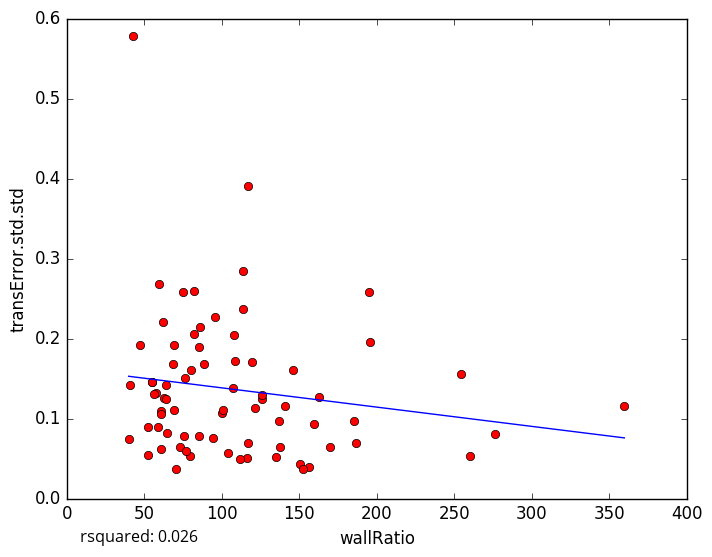

Data behind this chart, as committed beside it:
wallRatio, transError.std.std
95.51, 0.2269
58.5, 0.08883
259.9, 0.05366
79.16, 0.05318
156.1, 0.03889
254, 0.1561
107.8, 0.2048
85.0, 0.1895
150.4, 0.043
116.4, 0.05006
79.9, 0.1607
152.1, 0.03644
140.4, 0.1156
70.2, 0.03656
111.8, 0.04916
52.33, 0.08908
159.5, 0.09332
107.1, 0.1381
75.0, 0.2584
85.5, 0.07791
82.22, 0.2595
85.67, 0.2141
146, 0.1605
42.5, 0.5785
40.79, 0.1419
116.8, 0.3907
54.68, 0.1458
195.8, 0.1961
52.36, 0.054
72.76, 0.06397
137.3, 0.06424
195.0, 0.2587
57.8, 0.1319
62.8, 0.1261
64.2, 0.1247
47.33, 0.1921
134.7, 0.05174
75.89, 0.1504
64.25, 0.1414
64.83, 0.08192
113.5, 0.2843
59.6, 0.2687
116.7, 0.0698
75.5, 0.07773
61.75, 0.221
119.2, 0.1702
100.2, 0.1069
113.8, 0.2375
100.8, 0.1102
108.5, 0.172
61.0, 0.06215
69.34, 0.1106
162.8, 0.1269
60.99, 0.1098
276.3, 0.08098
125.9, 0.1239
136.8, 0.09664
170, 0.06445
186.8, 0.06921
94.2, 0.07585
... 18 more rows
